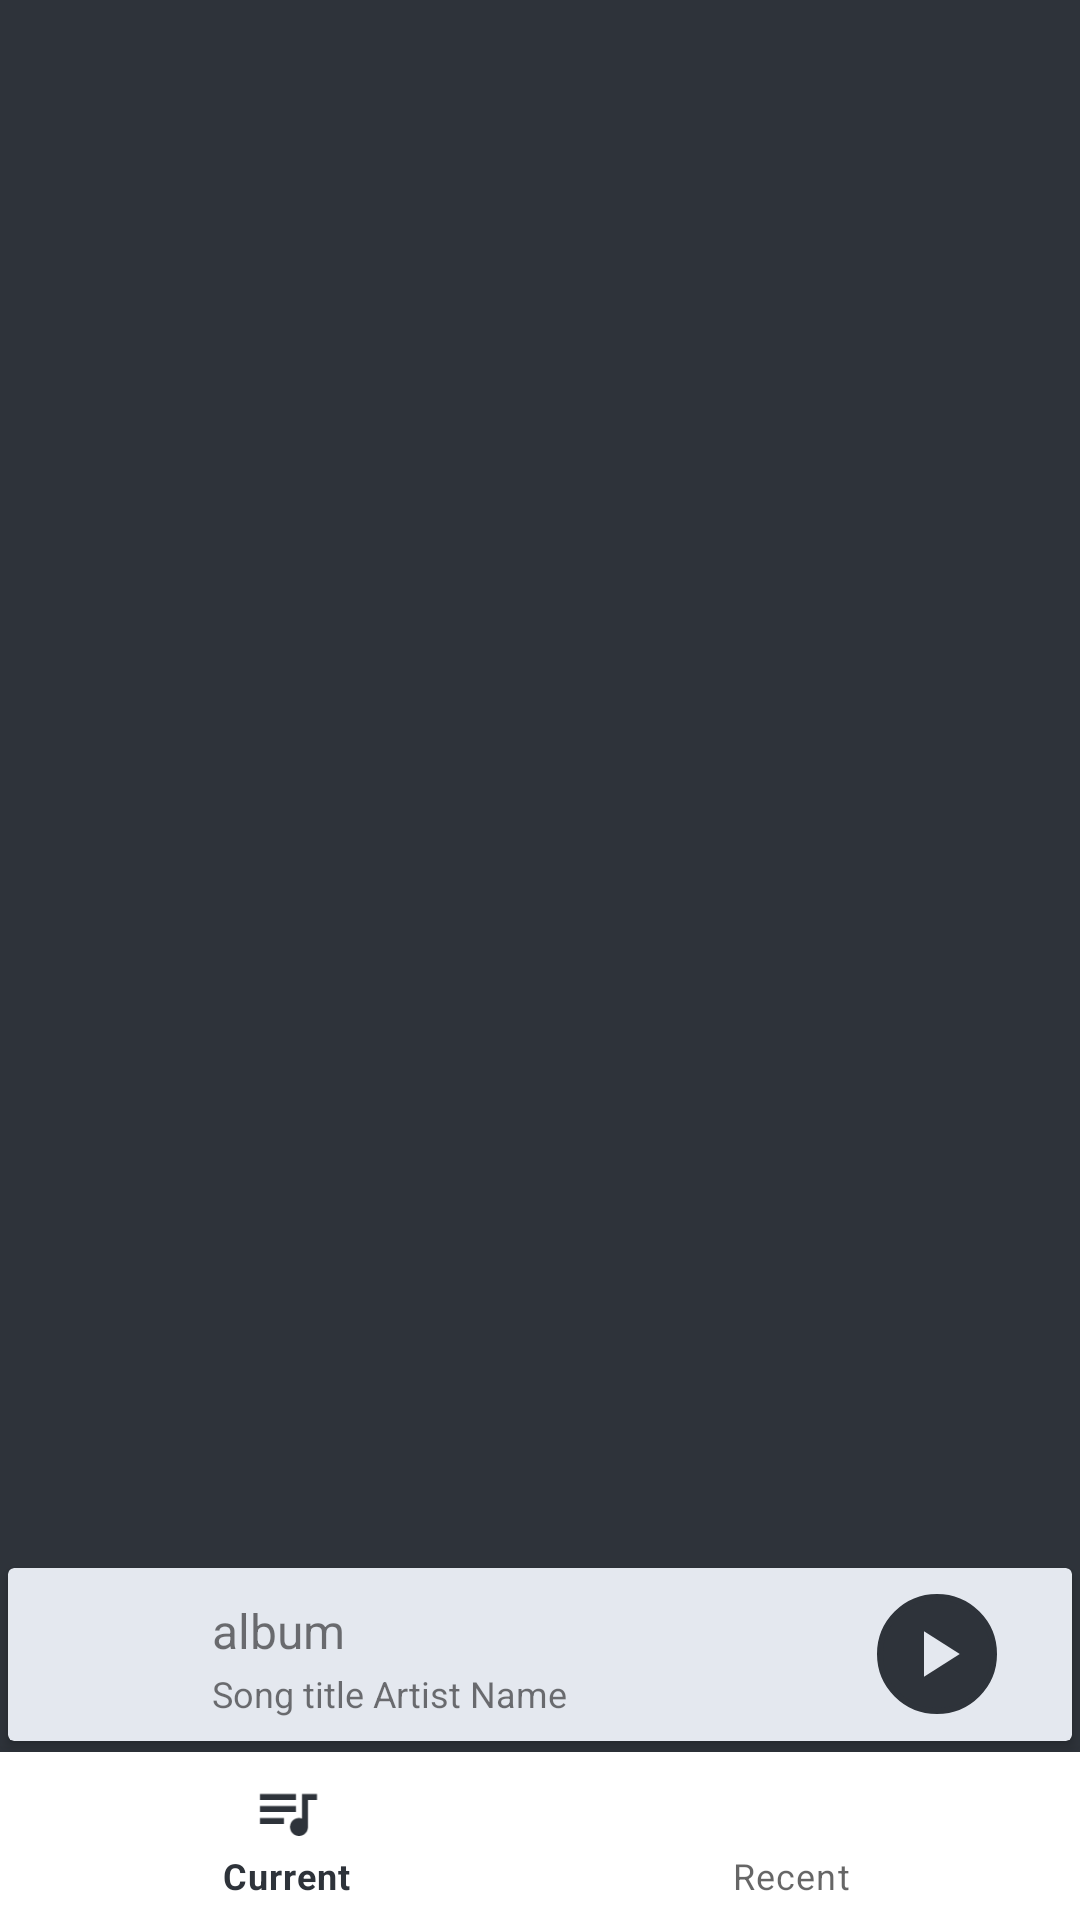

Here is an Android app screen rendered from its layout file. Give the layout XML and the strings, colors and styles it references.
<!-- AndroidManifest.xml: application theme Theme.RadioY -->
<!-- res/layout/activity_dashboard.xml -->
<?xml version="1.0" encoding="utf-8"?>
<RelativeLayout xmlns:android="http://schemas.android.com/apk/res/android"
    xmlns:app="http://schemas.android.com/apk/res-auto"
    xmlns:tools="http://schemas.android.com/tools"
    android:layout_width="match_parent"
    android:layout_height="match_parent"
    android:background="@color/dark"
    tools:context=".MainActivity">

    <FrameLayout
        android:layout_above="@+id/player_layout"
        android:id="@+id/frame"
        android:layout_width="match_parent"
        android:layout_height="match_parent"/>


    <androidx.cardview.widget.CardView
        app:cardBackgroundColor="@color/light"
        android:id="@+id/player_layout"
        app:cardUseCompatPadding="true"
        android:elevation="15dp"
        android:layout_above="@+id/bottom_navigation_view"
        android:layout_width="match_parent"
        android:layout_height="65dp">
       <RelativeLayout
           android:layout_width="match_parent"
           android:layout_height="match_parent">

           <ImageView
               android:id="@+id/toggle_play"
               android:padding="7dp"
               android:src="@drawable/ic_play"
               android:background="@drawable/circle_solid"
               android:layout_marginRight="25dp"
               android:layout_alignParentRight="true"
               android:layout_centerVertical="true"
               android:layout_width="40dp"
               android:layout_height="40dp">

           </ImageView>

           <ImageView
               android:layout_marginBottom="10dp"
               android:layout_marginTop="10dp"
               android:id="@+id/image_album"
               android:layout_marginLeft="25dp"
               android:layout_centerVertical="true"
               android:layout_width="40dp"
               android:layout_height="match_parent"/>


           <TextView
               android:textSize="16sp"
               android:layout_marginLeft="3dp"
               android:text="album"
               android:id="@+id/album_title"
               android:layout_marginTop="10dp"
                android:layout_toRightOf="@id/image_album"
               android:layout_width="wrap_content"
               android:layout_height="wrap_content"/>


           <TextView
               android:textSize="12sp"
               android:text="Song title"
               android:layout_marginLeft="3dp"

               android:layout_below="@id/album_title"
               android:id="@+id/song_title"
               android:layout_marginTop="2dp"
               android:layout_toRightOf="@id/image_album"
               android:layout_width="wrap_content"
               android:layout_height="wrap_content"/>


           <TextView
               android:textSize="12sp"
               android:text="Artist Name"
               android:layout_marginLeft="3dp"
               android:layout_below="@id/album_title"
               android:id="@+id/artist_name"
               android:layout_marginTop="2dp"
               android:layout_toRightOf="@id/song_title"
               android:layout_width="wrap_content"
               android:layout_height="wrap_content"/>


       </RelativeLayout>

    </androidx.cardview.widget.CardView>


    <com.google.android.material.bottomnavigation.BottomNavigationView
        android:id="@+id/bottom_navigation_view"
        android:layout_alignParentBottom="true"
        android:layout_width="match_parent"
        android:layout_height="wrap_content"
        app:menu="@menu/menu_dash">

    </com.google.android.material.bottomnavigation.BottomNavigationView>


    <Button
        android:visibility="gone"
        android:id="@+id/start"
        android:layout_width="wrap_content"
        android:layout_height="wrap_content"/>



    <Button
        android:visibility="gone"
        android:layout_below="@+id/start"
        android:id="@+id/stop"
        android:layout_width="wrap_content"
        android:layout_height="wrap_content"/>
</RelativeLayout>
<!-- resources referenced by this layout -->
<resources>
  <color name="dark">#2E333A</color>
  <color name="light">#E4E8EF</color>
  <!-- drawable circle_solid (drawable) -->
  <?xml version="1.0" encoding="utf-8"?>
  <shape xmlns:android="http://schemas.android.com/apk/res/android"
      android:shape="oval">
      <solid android:color="@color/dark"/>
      <stroke
          android:width="2dp"
          android:color="@color/dark"/>
  </shape>
  <!-- drawable ic_play (drawable) -->
  <vector android:height="24dp" android:tint="#E4E8EF"
      android:viewportHeight="24" android:viewportWidth="24"
      android:width="24dp" xmlns:android="http://schemas.android.com/apk/res/android">
      <path android:fillColor="@android:color/white" android:pathData="M8,5v14l11,-7z"/>
  </vector>
  <style name="Theme.RadioY" parent="Theme.MaterialComponents.DayNight.NoActionBar">
          
          <item name="colorPrimary">@color/dark</item>
          <item name="colorPrimaryVariant">@color/dark</item>
          <item name="colorOnPrimary">@color/light</item>
          
          <item name="colorSecondary">@color/teal_200</item>
          <item name="colorSecondaryVariant">@color/teal_700</item>
          <item name="colorOnSecondary">@color/black</item>
          
          <item name="android:statusBarColor" tools:targetApi="l">?attr/colorPrimaryVariant</item>
          
      </style>
  <color name="teal_200">#FF03DAC5</color>
  <color name="teal_700">#FF018786</color>
  <color name="black">#FF000000</color>
</resources>
